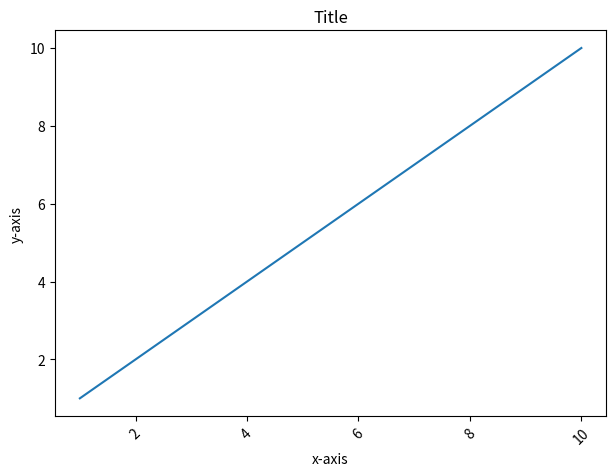

The matplotlib source for this figure:
import matplotlib.pyplot as plt

x_values = [1, 2, 3, 4, 5, 6, 7, 8, 9, 10]
y_values = [1, 2, 3, 4, 5, 6, 7, 8, 9, 10]

plt.title("Title")

plt.xlabel("x-axis")

plt.ylabel("y-axis")

plt.tight_layout()

plt.xticks(rotation=45)

# plt.plot(x_values)
plt.plot(x_values, y_values)

plt.show()
